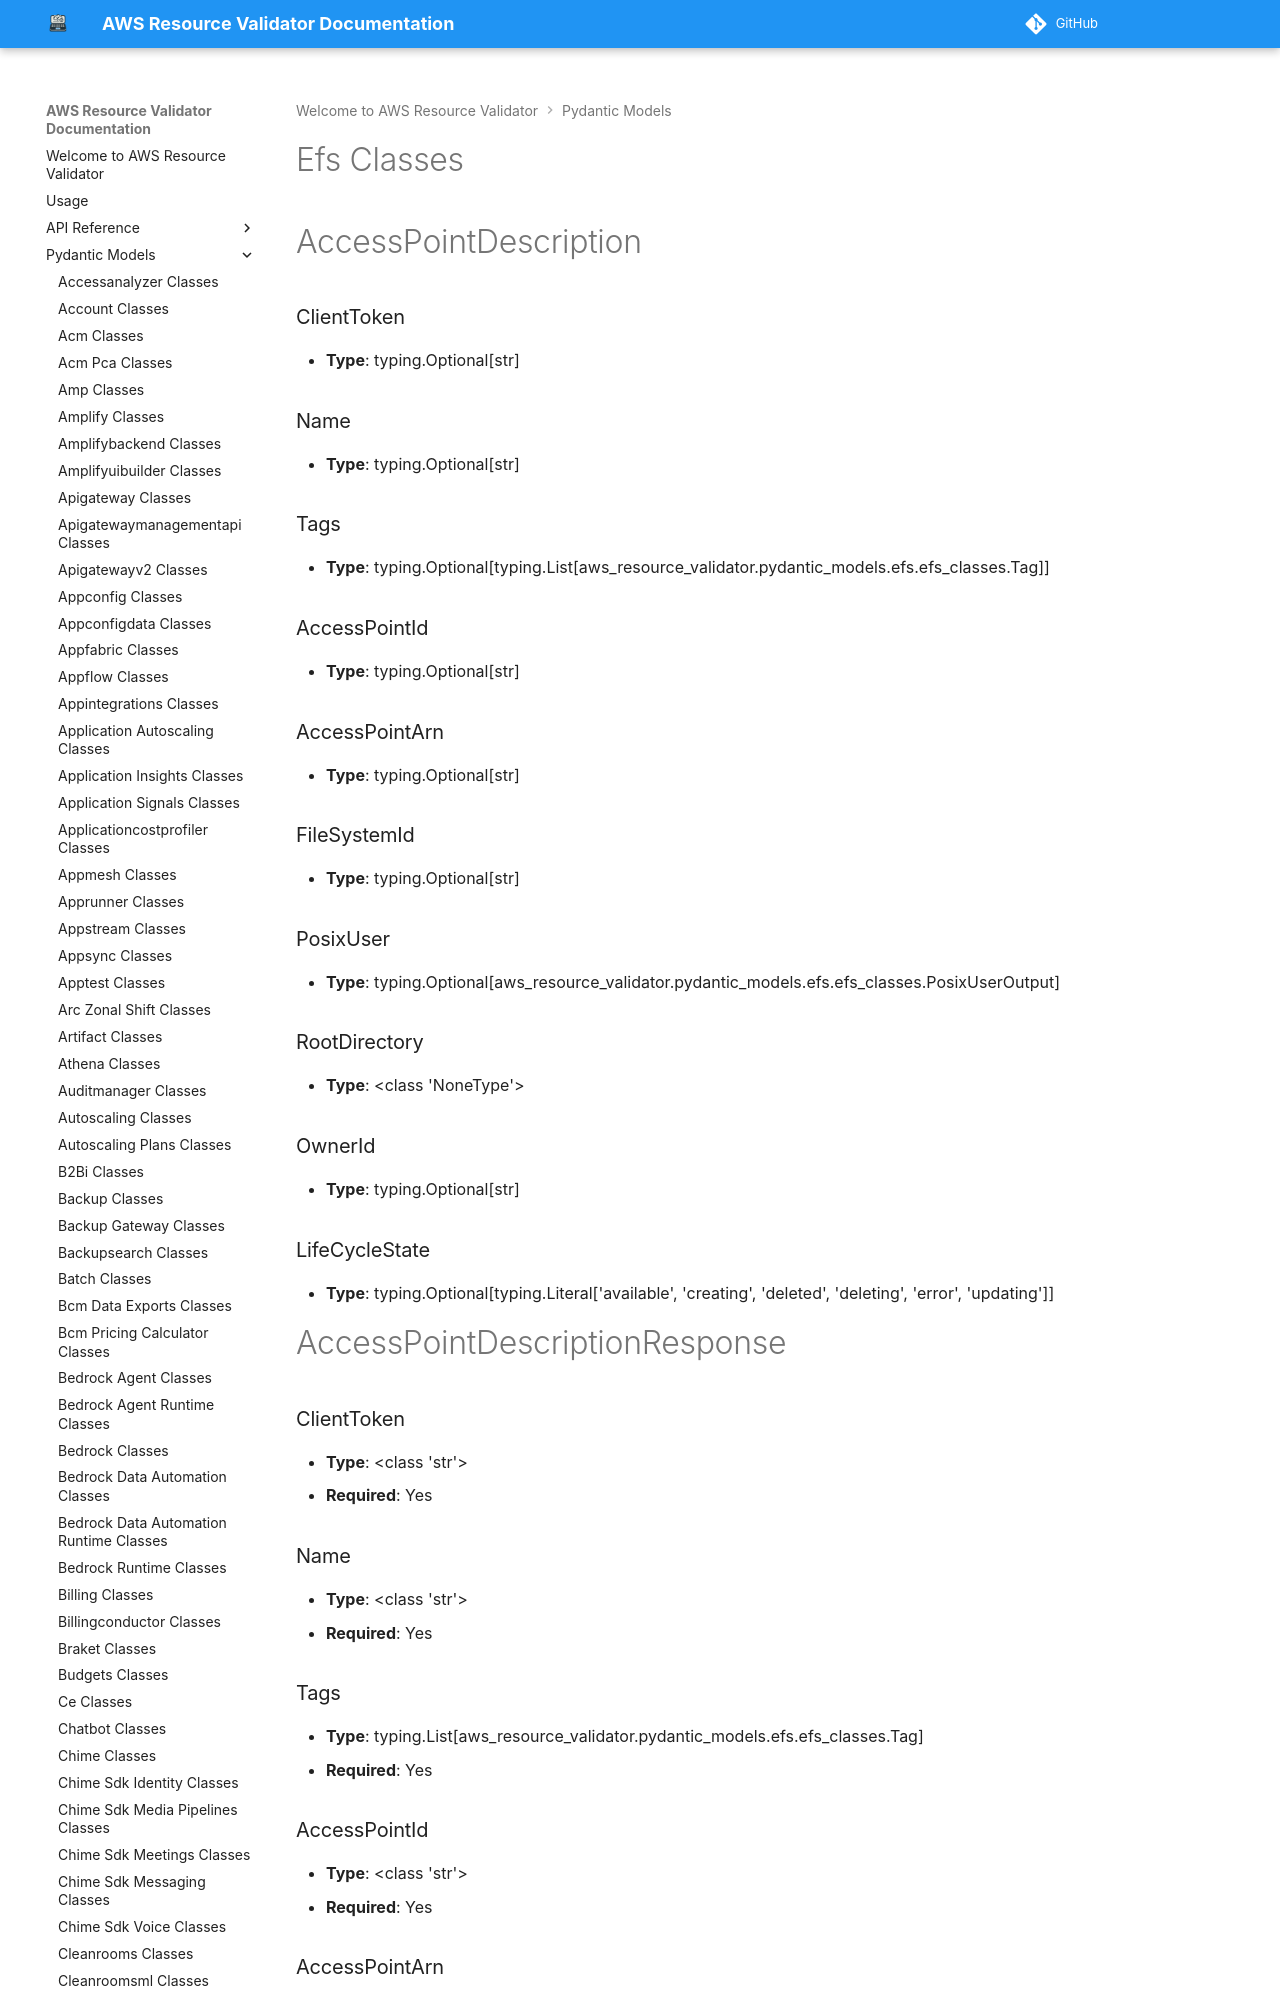

repository: CoreOxide/aws_resource_validator · page: pydantic_models/efs_classes/index.html · generator: mkdocs

# Efs Classes

# AccessPointDescription

### ClientToken
- **Type**: typing.Optional[str]

### Name
- **Type**: typing.Optional[str]

### Tags
- **Type**: typing.Optional[typing.List[aws_resource_validator.pydantic_models.efs.efs_classes.Tag]]

### AccessPointId
- **Type**: typing.Optional[str]

### AccessPointArn
- **Type**: typing.Optional[str]

### FileSystemId
- **Type**: typing.Optional[str]

### PosixUser
- **Type**: typing.Optional[aws_resource_validator.pydantic_models.efs.efs_classes.PosixUserOutput]

### RootDirectory
- **Type**: <class 'NoneType'>

### OwnerId
- **Type**: typing.Optional[str]

### LifeCycleState
- **Type**: typing.Optional[typing.Literal['available', 'creating', 'deleted', 'deleting', 'error', 'updating']]


# AccessPointDescriptionResponse

### ClientToken
- **Type**: <class 'str'>
- **Required**: Yes

### Name
- **Type**: <class 'str'>
- **Required**: Yes

### Tags
- **Type**: typing.List[aws_resource_validator.pydantic_models.efs.efs_classes.Tag]
- **Required**: Yes

### AccessPointId
- **Type**: <class 'str'>
- **Required**: Yes

### AccessPointArn
- **Type**: <class 'str'>
- **Required**: Yes

### FileSystemId
- **Type**: <class 'str'>
- **Required**: Yes
